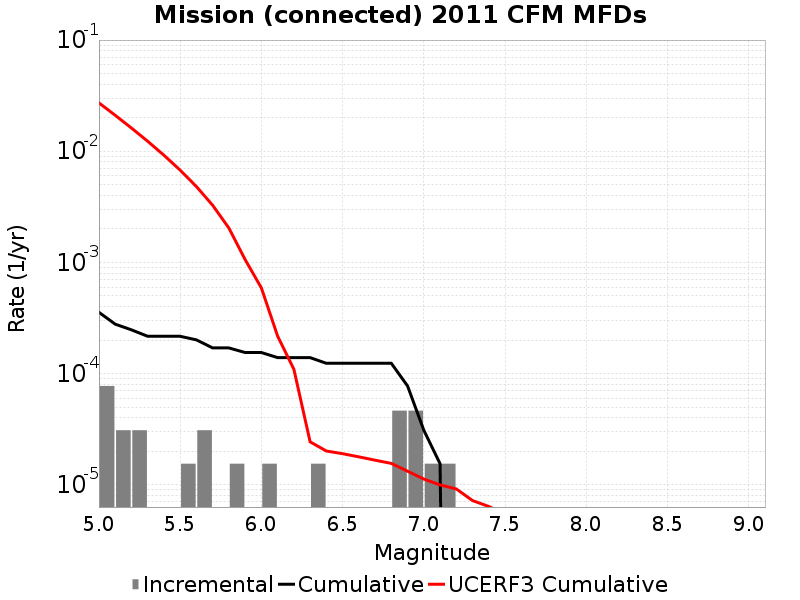

The table this chart was drawn from, first rows:
Magnitude, Incremental Rate, Cumulative Rate, UCERF3 Cumulative Rate
5.05, 7.73985E-5, 3.560331E-4, 0.02722
5.15, 3.09594E-5, 2.786346E-4, 0.02107
5.25, 3.09594E-5, 2.476752E-4, 0.01618
5.35, 0.0, 2.167158E-4, 0.0123
5.45, 0.0, 2.167158E-4, 0.009211
5.55, 1.54797E-5, 2.167158E-4, 0.006761
5.65, 3.09594E-5, 2.012361E-4, 0.004813
5.75, 0.0, 1.702767E-4, 0.003267
5.85, 1.54797E-5, 1.702767E-4, 0.002038
5.95, 0.0, 1.54797E-4, 0.00106
6.05, 1.54797E-5, 1.54797E-4, 5.8989105E-4
6.15, 0.0, 1.393173E-4, 2.1748208E-4
6.25, 0.0, 1.393173E-4, 1.0953038E-4
6.35, 1.54797E-5, 1.393173E-4, 2.4363519E-5
6.45, 0.0, 1.238376E-4, 2.0138532E-5
6.55, 0.0, 1.238376E-4, 1.9055757E-5
6.65, 0.0, 1.238376E-4, 1.784571E-5
6.75, 0.0, 1.238376E-4, 1.6654478E-5
6.85, 4.64391E-5, 1.238376E-4, 1.5574622E-5
6.95, 4.64391E-5, 7.73985E-5, 1.3261261E-5
7.05, 1.54797E-5, 3.09594E-5, 1.1267055E-5
7.15, 1.54797E-5, 1.54797E-5, 9.985056E-6
7.25, 0.0, 0.0, 9.179549E-6
7.35, 0.0, 0.0, 7.215946E-6
7.45, 0.0, 0.0, 6.3864763E-6
7.55, 0.0, 0.0, 5.4143225E-6
7.65, 0.0, 0.0, 5.2645532E-6
7.75, 0.0, 0.0, 5.1444285E-6
7.85, 0.0, 0.0, 4.992139E-6
7.95, 0.0, 0.0, 4.43456E-6
8.05, 0.0, 0.0, 3.6482472E-6
8.15, 0.0, 0.0, 2.4875567E-6
8.25, 0.0, 0.0, 0.0
8.35, 0.0, 0.0, 0.0
8.45, 0.0, 0.0, 0.0
8.55, 0.0, 0.0, 0.0
8.65, 0.0, 0.0, 0.0
8.75, 0.0, 0.0, 0.0
8.85, 0.0, 0.0, 0.0
8.95, 0.0, 0.0, 0.0
9.05, 0.0, 0.0, 0.0
